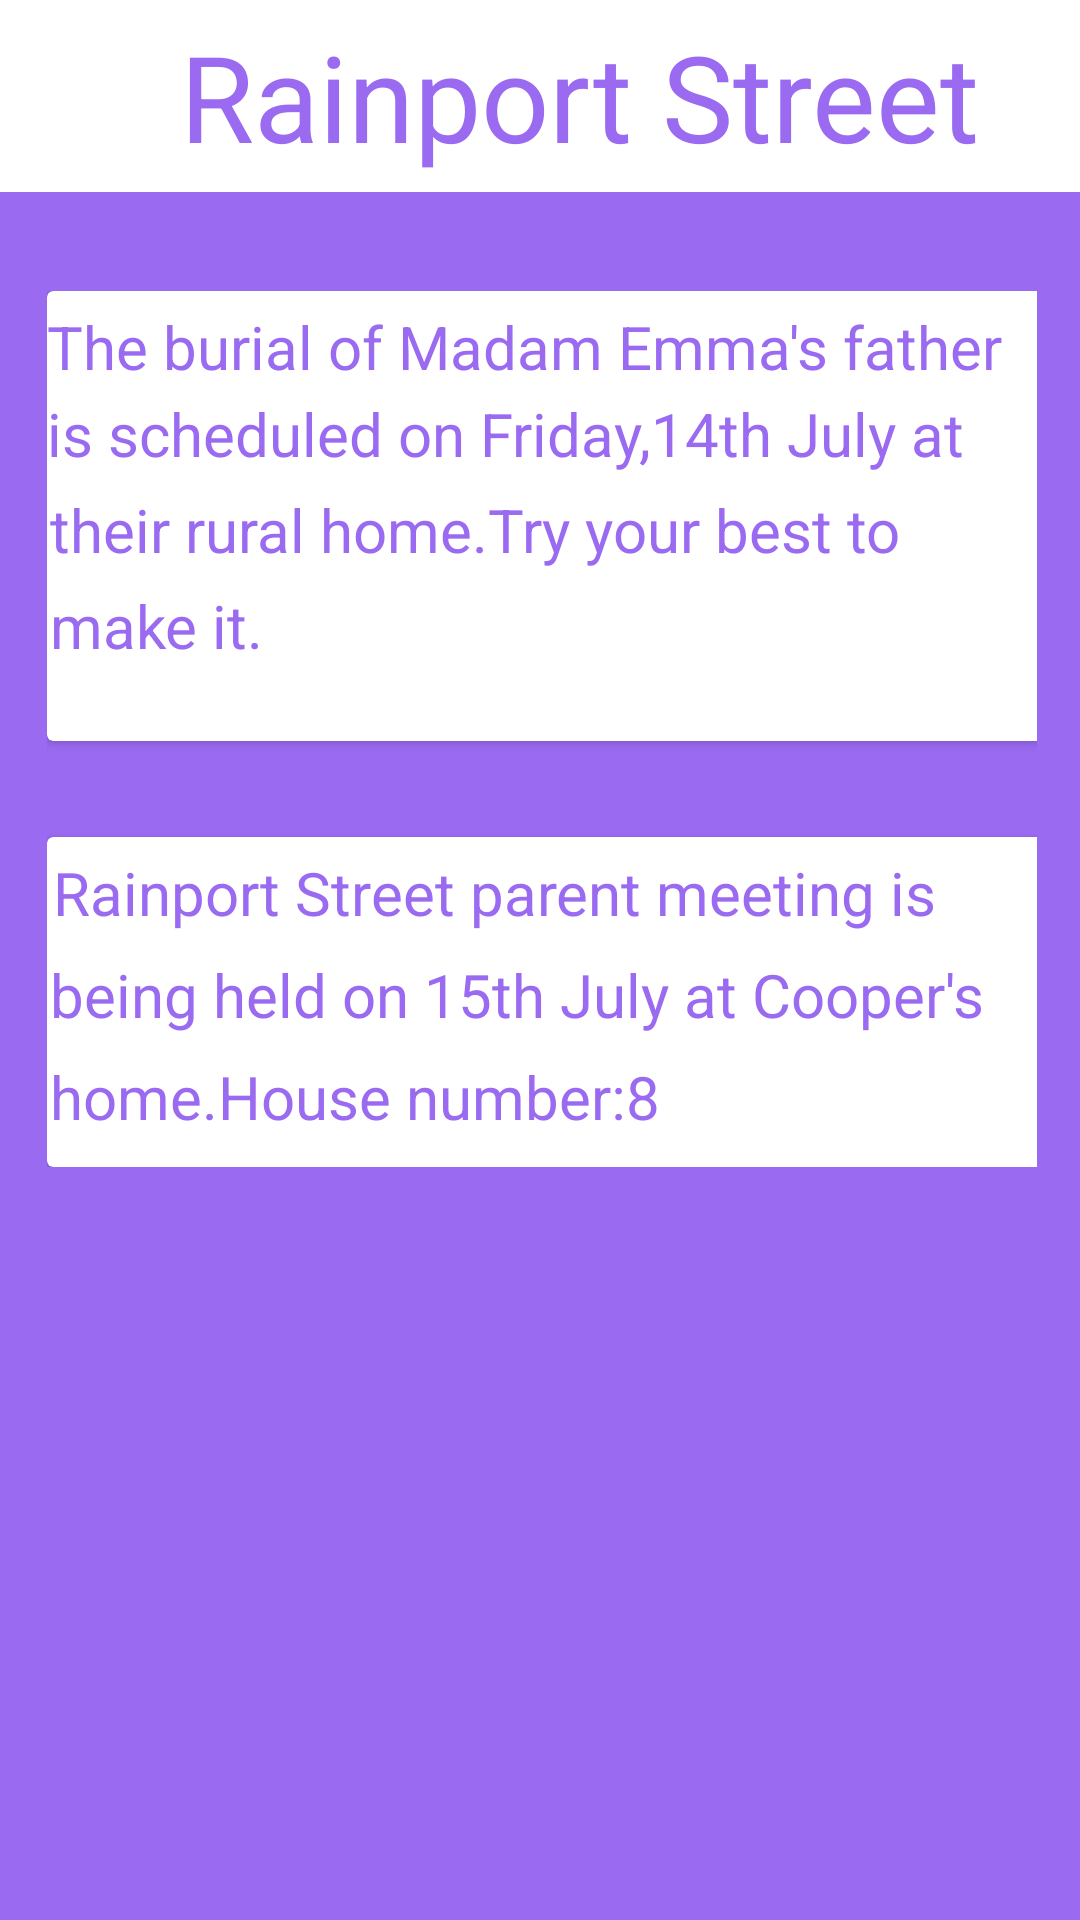

Reconstruct the res/layout file that produces this screen, plus the resources it refers to.
<!-- AndroidManifest.xml: application theme Theme.WestwellManor -->
<!-- res/layout/activity_rpreminders.xml -->
<?xml version="1.0" encoding="utf-8"?>
<androidx.constraintlayout.widget.ConstraintLayout xmlns:android="http://schemas.android.com/apk/res/android"
    xmlns:app="http://schemas.android.com/apk/res-auto"
    xmlns:tools="http://schemas.android.com/tools"
    android:layout_width="match_parent"
    android:layout_height="match_parent"
    android:background="#9A6AF1"
    tools:context=".RPreminders">

    <include
        android:id="@+id/include4"
        layout="@layout/toolbar4" />

    <LinearLayout
        android:layout_width="370dp"
        android:layout_height="wrap_content"
        android:orientation="vertical"
        android:padding="20dp"
        app:layout_constraintBottom_toBottomOf="parent"
        app:layout_constraintEnd_toEndOf="parent"
        app:layout_constraintHorizontal_bias="0.487"
        app:layout_constraintStart_toStartOf="parent"
        app:layout_constraintTop_toTopOf="parent"
        app:layout_constraintVertical_bias="0.25">

        <androidx.cardview.widget.CardView
            android:layout_width="350dp"
            android:layout_height="150dp"
            android:background="@color/white"
            app:layout_constraintBottom_toBottomOf="parent"
            app:layout_constraintEnd_toEndOf="parent"
            app:layout_constraintHorizontal_bias="0.491"
            app:layout_constraintStart_toStartOf="parent"
            app:layout_constraintTop_toTopOf="parent"
            app:layout_constraintVertical_bias="0.181">

            <LinearLayout
                android:layout_width="match_parent"
                android:layout_height="wrap_content"
                android:orientation="vertical"
                app:layout_constraintBottom_toBottomOf="parent"
                app:layout_constraintEnd_toEndOf="parent"
                app:layout_constraintStart_toStartOf="parent"
                app:layout_constraintTop_toTopOf="parent">

                <TextView
                    android:id="@+id/textView"
                    android:layout_width="418dp"
                    android:layout_height="34dp"
                    android:paddingTop="5dp"
                    android:text="The burial of Madam Emma's father"
                    android:textColor="#9A6AF1"
                    android:textSize="20dp"
                    app:layout_constraintBottom_toBottomOf="parent"
                    app:layout_constraintEnd_toEndOf="parent"
                    app:layout_constraintHorizontal_bias="0.571"
                    app:layout_constraintStart_toStartOf="parent"
                    app:layout_constraintTop_toTopOf="parent"
                    app:layout_constraintVertical_bias="0.218" />

                <TextView
                    android:id="@+id/textView2"
                    android:layout_width="match_parent"
                    android:layout_height="wrap_content"
                    android:text="is scheduled on Friday,14th July at"
                    android:textColor="#9A6AF1"
                    android:textSize="20dp"
                    app:layout_constraintBottom_toBottomOf="parent"
                    app:layout_constraintEnd_toEndOf="parent"
                    app:layout_constraintHorizontal_bias="1.0"
                    app:layout_constraintStart_toStartOf="parent"
                    app:layout_constraintTop_toTopOf="parent"
                    app:layout_constraintVertical_bias="0.287" />

                <TextView
                    android:id="@+id/textView3"
                    android:layout_width="320dp"
                    android:layout_height="wrap_content"
                    android:paddingLeft="1dp"
                    android:paddingTop="5dp"
                    android:text="their rural home.Try your best to "
                    android:textColor="#9A6AF1"
                    android:textSize="20dp"
                    app:layout_constraintBottom_toBottomOf="parent"
                    app:layout_constraintEnd_toEndOf="parent"
                    app:layout_constraintHorizontal_bias="1.0"
                    app:layout_constraintStart_toStartOf="parent"
                    app:layout_constraintTop_toTopOf="parent"
                    app:layout_constraintVertical_bias="0.287" />

                <TextView
                    android:id="@+id/textView9"
                    android:layout_width="320dp"
                    android:layout_height="wrap_content"
                    android:paddingLeft="1dp"
                    android:paddingTop="5dp"
                    android:text="make it. "
                    android:textColor="#9A6AF1"
                    android:textSize="20dp"
                    app:layout_constraintBottom_toBottomOf="parent"
                    app:layout_constraintEnd_toEndOf="parent"
                    app:layout_constraintHorizontal_bias="1.0"
                    app:layout_constraintStart_toStartOf="parent"
                    app:layout_constraintTop_toTopOf="parent"
                    app:layout_constraintVertical_bias="0.287" />
            </LinearLayout>
        </androidx.cardview.widget.CardView>


        <TextView
            android:id="@+id/textView7"
            android:layout_width="match_parent"
            android:layout_height="wrap_content"
            android:paddingTop="5dp"
            android:text="of Ksh 1500 which is due on 9th July"
            android:textColor="#9A6AF1"
            android:textSize="20dp"
            app:layout_constraintBottom_toBottomOf="parent"
            app:layout_constraintEnd_toEndOf="parent"
            app:layout_constraintHorizontal_bias="1.0"
            app:layout_constraintStart_toStartOf="parent"
            app:layout_constraintTop_toTopOf="parent"
            app:layout_constraintVertical_bias="0.287" />

        <androidx.cardview.widget.CardView
            android:layout_width="350dp"
            android:layout_height="110dp"
            android:background="@color/white"
            app:layout_constraintBottom_toBottomOf="parent"
            app:layout_constraintEnd_toEndOf="parent"
            app:layout_constraintHorizontal_bias="0.491"
            app:layout_constraintStart_toStartOf="parent"
            app:layout_constraintTop_toTopOf="parent"
            app:layout_constraintVertical_bias="0.181">

            <LinearLayout
                android:layout_width="match_parent"
                android:layout_height="wrap_content"
                android:orientation="vertical"
                app:layout_constraintBottom_toBottomOf="parent"
                app:layout_constraintEnd_toEndOf="parent"
                app:layout_constraintStart_toStartOf="parent"
                app:layout_constraintTop_toTopOf="parent">

                <TextView
                    android:id="@+id/textView6"
                    android:layout_width="418dp"
                    android:layout_height="34dp"
                    android:paddingLeft="2dp"
                    android:paddingTop="5dp"
                    android:text="Rainport Street parent meeting is "
                    android:textColor="#9A6AF1"
                    android:textSize="20dp"
                    app:layout_constraintBottom_toBottomOf="parent"
                    app:layout_constraintEnd_toEndOf="parent"
                    app:layout_constraintHorizontal_bias="0.571"
                    app:layout_constraintStart_toStartOf="parent"
                    app:layout_constraintTop_toTopOf="parent"
                    app:layout_constraintVertical_bias="0.218" />

                <TextView
                    android:id="@+id/textView4"
                    android:layout_width="418dp"
                    android:layout_height="34dp"
                    android:paddingLeft="1dp"
                    android:paddingTop="5dp"
                    android:text="being held on 15th July at Cooper's"
                    android:textColor="#9A6AF1"
                    android:textSize="20dp"
                    app:layout_constraintBottom_toBottomOf="parent"
                    app:layout_constraintEnd_toEndOf="parent"
                    app:layout_constraintHorizontal_bias="0.571"
                    app:layout_constraintStart_toStartOf="parent"
                    app:layout_constraintTop_toTopOf="parent"
                    app:layout_constraintVertical_bias="0.218" />
                <TextView
                    android:id="@+id/textView5"
                    android:layout_width="418dp"
                    android:layout_height="34dp"
                    android:paddingLeft="1dp"
                    android:paddingTop="5dp"
                    android:text="home.House number:8"
                    android:textColor="#9A6AF1"
                    android:textSize="20dp"
                    app:layout_constraintBottom_toBottomOf="parent"
                    app:layout_constraintEnd_toEndOf="parent"
                    app:layout_constraintHorizontal_bias="0.571"
                    app:layout_constraintStart_toStartOf="parent"
                    app:layout_constraintTop_toTopOf="parent"
                    app:layout_constraintVertical_bias="0.218" />

            </LinearLayout>
        </androidx.cardview.widget.CardView>




    </LinearLayout>

</androidx.constraintlayout.widget.ConstraintLayout>
<!-- res/layout/toolbar4.xml (included above) -->
<?xml version="1.0" encoding="utf-8"?>
<androidx.appcompat.widget.Toolbar xmlns:android="http://schemas.android.com/apk/res/android"
    android:layout_width="match_parent"
    android:layout_height="wrap_content"
    android:id="@+id/mytoolbar4"
    android:background="@color/white">


    <TextView
        android:text="Rainport Street"
        android:textSize="40dp"
        android:paddingLeft="30dp"
        android:layout_marginStart="30dp"
        android:textColor="#9A6AF1"
        android:layout_width="wrap_content"
        android:layout_height="wrap_content"/>



</androidx.appcompat.widget.Toolbar>
<!-- resources referenced by this layout -->
<resources>
  <style name="Theme.WestwellManor" parent="Base.Theme.WestwellManor" />
  <style name="Base.Theme.WestwellManor" parent="Theme.Material3.DayNight.NoActionBar">
          
          
      </style>
  <!-- not gathered from this repository: default colours our renderer supplied (Android Studio template values) -->
  <color name="white">#FFFFFFFF</color>
</resources>
